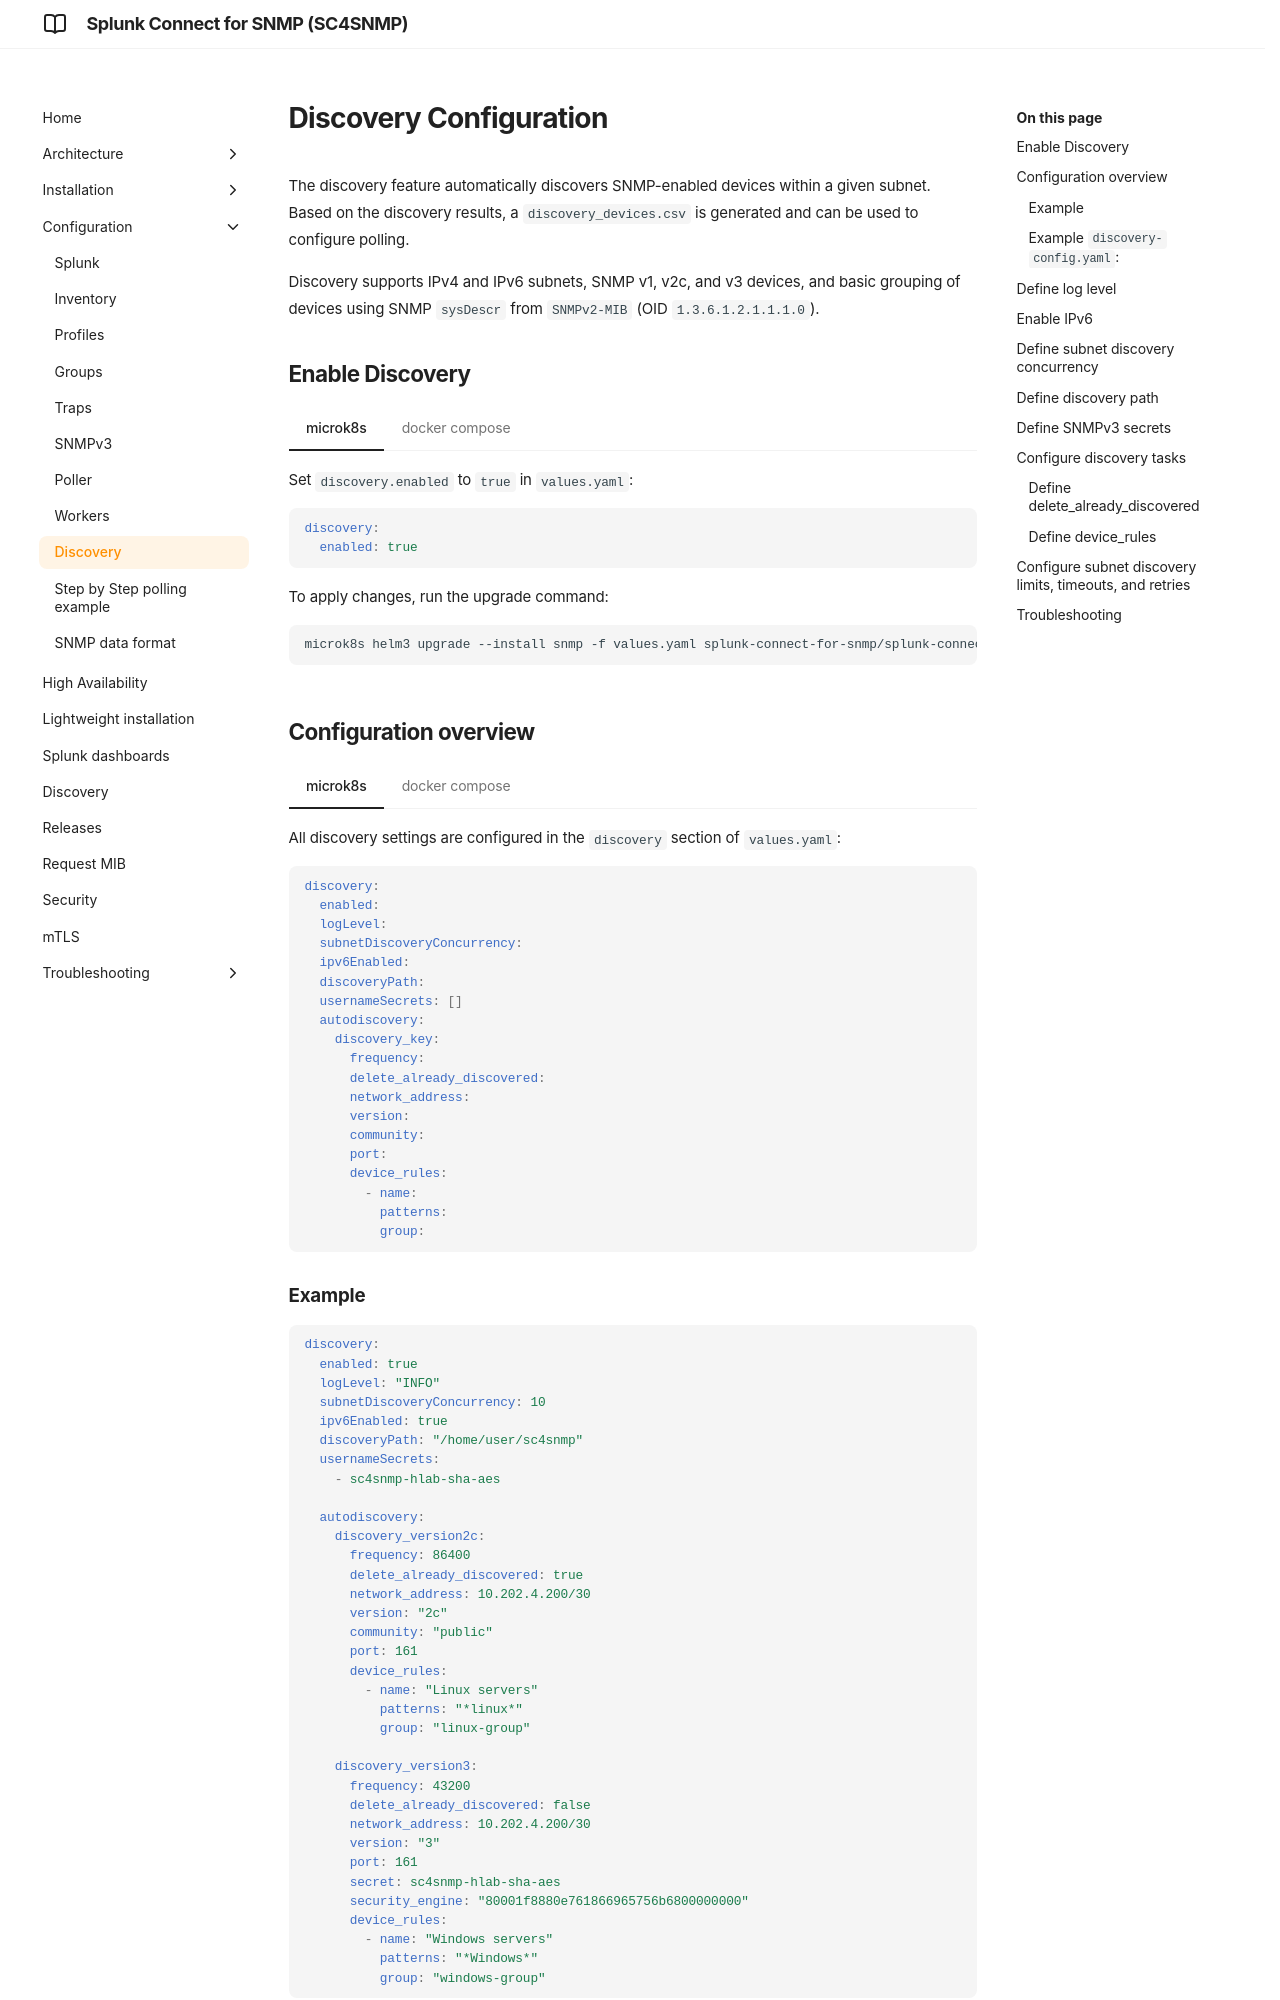

repository: splunk/splunk-connect-for-snmp · page: develop/configuration/discovery-configuration/index.html · generator: mkdocs

# Discovery Configuration

The discovery feature automatically discovers SNMP-enabled devices within a given subnet. Based on the discovery results, a `discovery_devices.csv` is generated and can be used to configure polling.

Discovery supports IPv4 and IPv6 subnets, SNMP v1, v2c, and v3 devices, and basic grouping of devices using SNMP `sysDescr` from `SNMPv2-MIB` (OID `1.3.6.1.2.1.1.1.0`).

## Enable Discovery

/// tab | microk8s
Set `discovery.enabled` to `true` in `values.yaml`:

```yaml
discovery:
  enabled: true
```

To apply changes, run the upgrade command:

```shell
microk8s helm3 upgrade --install snmp -f values.yaml splunk-connect-for-snmp/splunk-connect-for-snmp --namespace=sc4snmp --create-namespace
```
///

/// tab | docker compose
Set `COMPOSE_PROFILES=discovery` in your `.env` file. This starts the `discovery` and `worker-discovery` containers:

```
COMPOSE_PROFILES=discovery
```

To apply changes, recreate the containers:

```shell
sudo docker compose up -d
```
///

## Configuration overview

/// tab | microk8s
All discovery settings are configured in the `discovery` section of `values.yaml`:

```yaml
discovery:
  enabled:
  logLevel:
  subnetDiscoveryConcurrency:
  ipv6Enabled:
  discoveryPath:
  usernameSecrets: []
  autodiscovery:
    discovery_key:
      frequency:
      delete_already_discovered:
      network_address:
      version:
      community:
      port:
      device_rules:
        - name:
          patterns:
          group:
```

### Example

```yaml
discovery:
  enabled: true
  logLevel: "INFO"
  subnetDiscoveryConcurrency: 10
  ipv6Enabled: true
  discoveryPath: "/home/user/sc4snmp"
  usernameSecrets:
    - sc4snmp-hlab-sha-aes

  autodiscovery:
    discovery_version2c:
      frequency: 86400
      delete_already_discovered: true
      network_address: 10.202.4.200/30
      version: "2c"
      community: "public"
      port: 161
      device_rules:
        - name: "Linux servers"
          patterns: "*linux*"
          group: "linux-group"

    discovery_version3:
      frequency: 43200
      delete_already_discovered: false
      network_address: 10.202.4.200/30
      version: "3"
      port: 161
      secret: sc4snmp-hlab-sha-aes
      security_engine: "80001f8880e761866965756b6800000000"
      device_rules:
        - name: "Windows servers"
          patterns: "*Windows*"
          group: "windows-group"
```
///

/// tab | docker compose
Discovery settings are split across two files:

- **`.env`** — general settings: log level, output path, SNMPv3 secrets toggle, and subnet discovery concurrency.
- **`discovery-config.yaml`** — autodiscovery tasks. Set `DISCOVERY_CONFIG_FILE_ABSOLUTE_PATH` in `.env` to the absolute path of this file.

```yaml
ipv6Enabled:
autodiscovery:
  discovery_key:
    frequency:
    delete_already_discovered:
    network_address:
    version:
    community:
    port:
    device_rules:
      - name:
        patterns:
        group:
```
